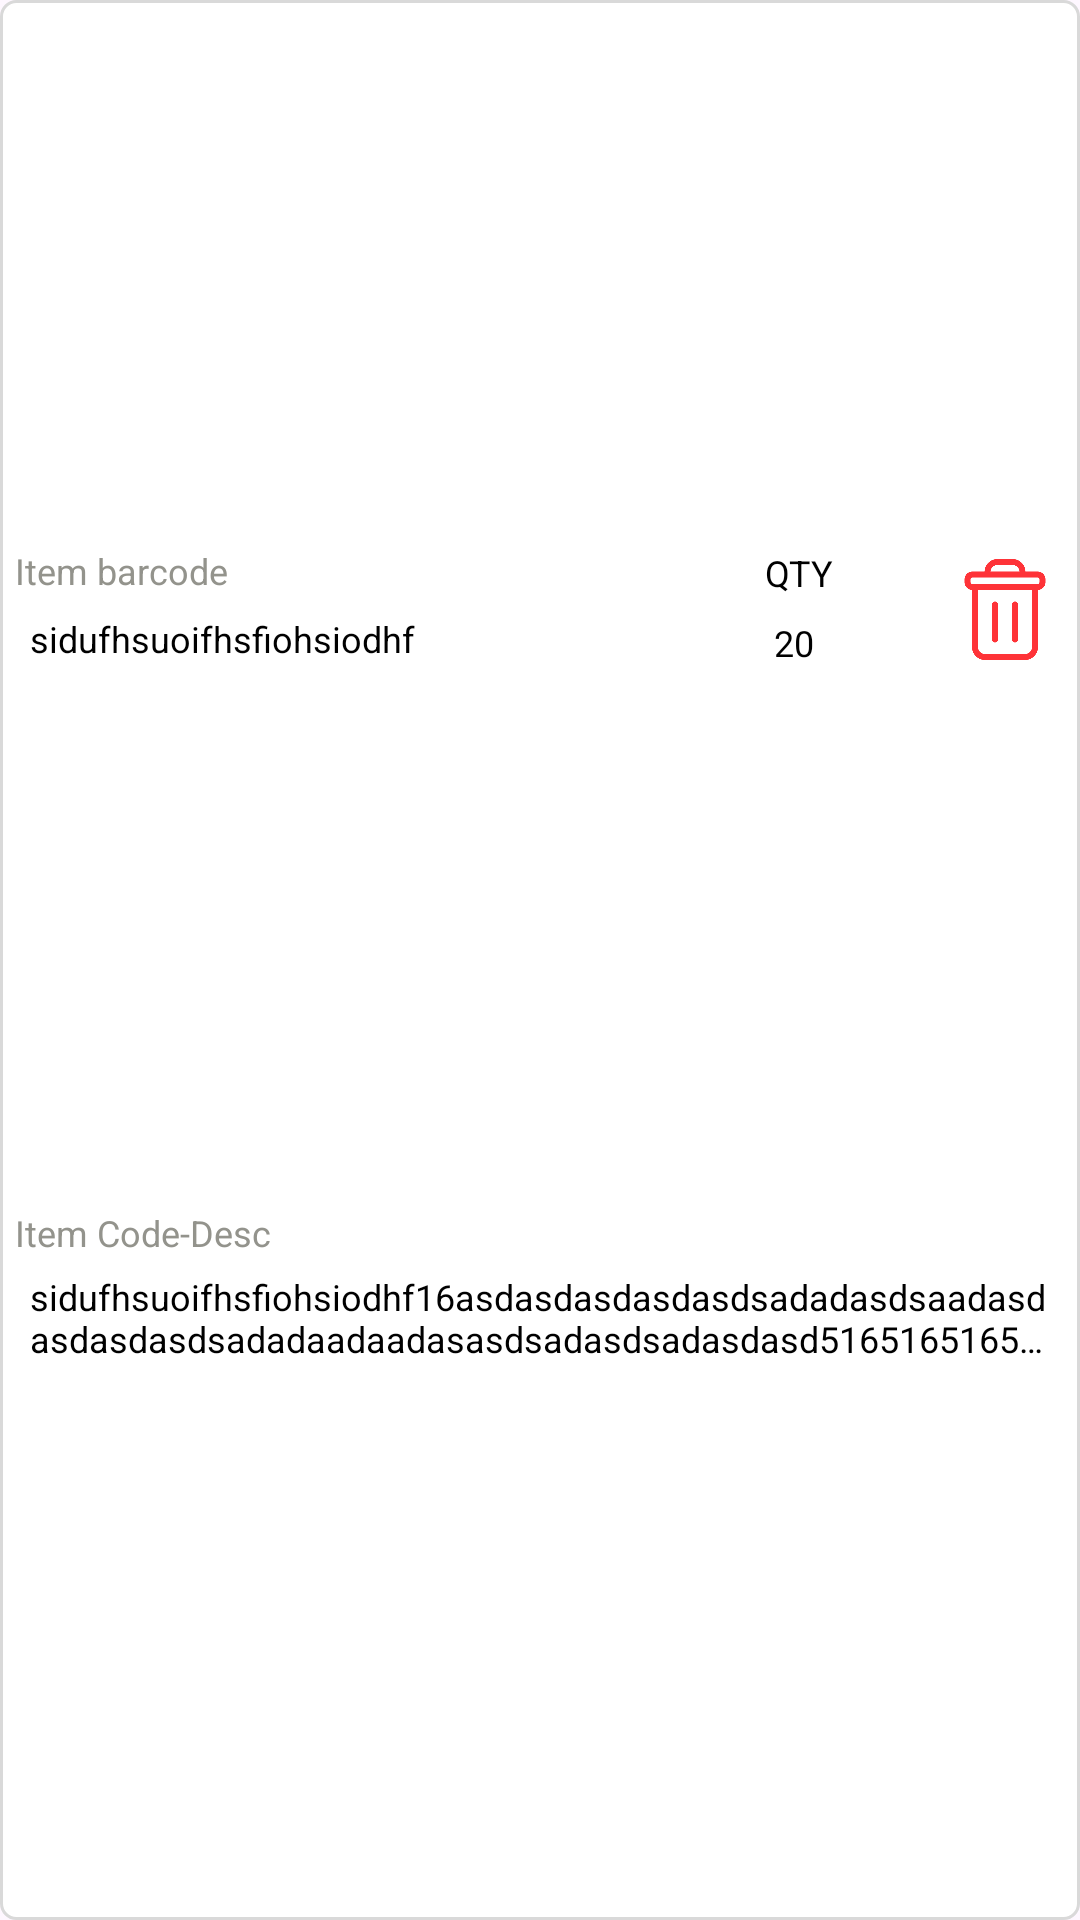

Android layout source for this screen:
<!-- AndroidManifest.xml: application theme Theme.SLFastenerMobileApp -->
<!-- res/layout/merge_list_item_layout.xml -->
<?xml version="1.0" encoding="utf-8"?>
<androidx.constraintlayout.widget.ConstraintLayout 
    xmlns:android="http://schemas.android.com/apk/res/android"
    xmlns:app="http://schemas.android.com/apk/res-auto"
    android:background="@drawable/round_border_grey"
    android:padding="5dp"
    android:layout_margin="5dp"
    android:layout_height="wrap_content"
    android:layout_width="match_parent">
    <androidx.constraintlayout.widget.ConstraintLayout
        android:id="@+id/clTop"
        android:layout_width="match_parent"
        android:layout_height="wrap_content"
        app:layout_constraintTop_toTopOf="parent"
        app:layout_constraintStart_toStartOf="parent"
        app:layout_constraintEnd_toEndOf="parent"
        app:layout_constraintBottom_toTopOf="@+id/clBody"
        >
        <androidx.constraintlayout.widget.ConstraintLayout
            android:id="@+id/clHeaderTop"
            android:layout_width="0dp"
            android:layout_height="wrap_content"

            app:layout_constraintHorizontal_weight="0.90"
            app:layout_constraintStart_toStartOf="parent"
            app:layout_constraintTop_toTopOf="parent"
            app:layout_constraintEnd_toStartOf="@+id/delIcon"

            >
            <TextView
                android:id="@+id/tvItemBarcode"
                android:layout_width="0dp"
                android:layout_height="wrap_content"
                android:text="Item barcode"
                android:textSize="12sp"
                android:textColor="@color/greyString"
                app:layout_constraintHorizontal_weight="0.80"
                app:layout_constraintTop_toTopOf="parent"
                app:layout_constraintStart_toStartOf="parent"
                app:layout_constraintEnd_toStartOf="@+id/tvItemQty"
                app:layout_constraintBottom_toTopOf="@+id/tvItemBarcodeValue"
                />
            <TextView
                android:id="@+id/tvItemBarcodeValue"
                android:layout_width="0dp"
                android:layout_height="wrap_content"
                android:padding="5dp"
                android:textSize="12sp"
                android:textColor="@color/black"
                app:layout_constraintHorizontal_weight="0.80"
                android:text="sidufhsuoifhsfiohsiodhf"
                app:layout_constraintTop_toBottomOf="@+id/tvItemBarcode"
                app:layout_constraintStart_toStartOf="parent"
                app:layout_constraintBottom_toBottomOf="parent"
                app:layout_constraintEnd_toStartOf="@+id/tvItemQtyValue"
                />

            <TextView
                android:id="@+id/tvItemQty"
                android:layout_width="0dp"
                android:layout_height="wrap_content"
                android:padding="2dp"
                android:textSize="12sp"
                android:textColor="@color/black"
                app:layout_constraintEnd_toEndOf="parent"
                app:layout_constraintTop_toTopOf="parent"
                app:layout_constraintHorizontal_weight="0.20"
                app:layout_constraintStart_toEndOf="@+id/tvItemBarcode"
                app:layout_constraintBottom_toTopOf="@+id/tvItemQtyValue"
                android:text="QTY"
                />
            <TextView
                android:id="@+id/tvItemQtyValue"
                android:layout_width="0dp"
                android:layout_height="wrap_content"
                app:layout_constraintHorizontal_weight="0.20"
                android:text="20"
                android:padding="5dp"
                android:textSize="12sp"
                android:textColor="@color/black"
                app:layout_constraintTop_toBottomOf="@+id/tvItemQty"
                app:layout_constraintBottom_toBottomOf="parent"
                app:layout_constraintEnd_toEndOf="parent"
                app:layout_constraintStart_toEndOf="@+id/tvItemBarcodeValue"

                />

        </androidx.constraintlayout.widget.ConstraintLayout>
        <ImageView
            android:id="@+id/delIcon"
            android:layout_width="wrap_content"
            android:layout_height="wrap_content"
            android:textAlignment="textStart"
            android:textSize="18sp"
            android:maxHeight="40dp"
            android:maxWidth="40dp"
            android:adjustViewBounds="true"
            app:layout_constraintHorizontal_weight="0.10"
            app:layout_constraintStart_toEndOf="@+id/clHeaderTop"
            app:layout_constraintBottom_toBottomOf="parent"
            app:layout_constraintEnd_toEndOf="parent"
            app:layout_constraintTop_toTopOf="parent"
            app:srcCompat="@drawable/delete_icon" />

    </androidx.constraintlayout.widget.ConstraintLayout>
    <androidx.constraintlayout.widget.ConstraintLayout
        android:id="@+id/clBody"
        android:layout_width="match_parent"
        android:layout_height="wrap_content"
        app:layout_constraintTop_toBottomOf="@+id/clTop"
        app:layout_constraintBottom_toBottomOf="parent"
        app:layout_constraintStart_toStartOf="parent"
        app:layout_constraintEnd_toEndOf="parent"
        >

        <TextView
            android:id="@+id/tvItemDesc"
            android:layout_width="match_parent"
            android:layout_height="wrap_content"
            android:text="Item Code-Desc"

            android:textSize="12sp"
            android:textColor="@color/greyString"
            app:layout_constraintTop_toTopOf="parent"
            app:layout_constraintEnd_toEndOf="parent"
            app:layout_constraintBottom_toTopOf="@+id/tvItemDescValue"
            app:layout_constraintStart_toStartOf="parent"

            />
        <TextView
            android:id="@+id/tvItemDescValue"
            android:layout_width="match_parent"
            android:layout_height="wrap_content"
            android:padding="5dp"
            android:textSize="12sp"
            android:maxLines="2"
            android:ellipsize="end"
            android:textColor="@color/black"
            android:text="sidufhsuoifhsfiohsiodhf16asdasdasdasdasdsadadasdsaadasdasdasdasdsadadaadaadasasdsadasdsadasdasd5165165165165161651651656516516516516516516"
            app:layout_constraintTop_toBottomOf="@+id/tvItemDesc"
            app:layout_constraintStart_toStartOf="parent"
            app:layout_constraintEnd_toEndOf="parent"
            app:layout_constraintBottom_toBottomOf="parent"
            />
    </androidx.constraintlayout.widget.ConstraintLayout>

</androidx.constraintlayout.widget.ConstraintLayout>
<!-- resources referenced by this layout -->
<resources>
  <color name="black">#FF000000</color>
  <color name="greyString">#93938C</color>
  <!-- drawable delete_icon: png bitmap (drawable, 7069 bytes) -->
  <!-- drawable round_border_grey (drawable) -->
  <?xml version="1.0" encoding="utf-8"?>
  <shape android:shape="rectangle" xmlns:android="http://schemas.android.com/apk/res/android">
      <solid android:color="@android:color/white"/>
      <stroke android:width="1dp" android:color="#d9d9d9"/>
      <corners android:radius="5dp"/>
  
  </shape>
  <style name="Theme.SLFastenerMobileApp" parent="Base.Theme.SLFastenerMobileApp" />
  <style name="Base.Theme.SLFastenerMobileApp" parent="Theme.Material3.DayNight.NoActionBar">
          
          
          <item name="colorPrimary">@color/blue</item>
          <item name="colorPrimaryVariant">@color/purple_700</item>
          <item name="colorOnPrimary">@color/white</item>
          
          <item name="colorSecondary">@color/teal_200</item>
          <item name="colorSecondaryVariant">@color/teal_700</item>
          <item name="colorOnSecondary">@color/black</item>
          
          <item name="android:statusBarColor">?attr/colorPrimaryVariant</item>
      </style>
  <color name="blue">#0054a6</color>
  <color name="purple_700">#FF3700B3</color>
  <color name="white">#FFFFFFFF</color>
  <color name="teal_200">#FF03DAC5</color>
  <color name="teal_700">#FF018786</color>
</resources>
